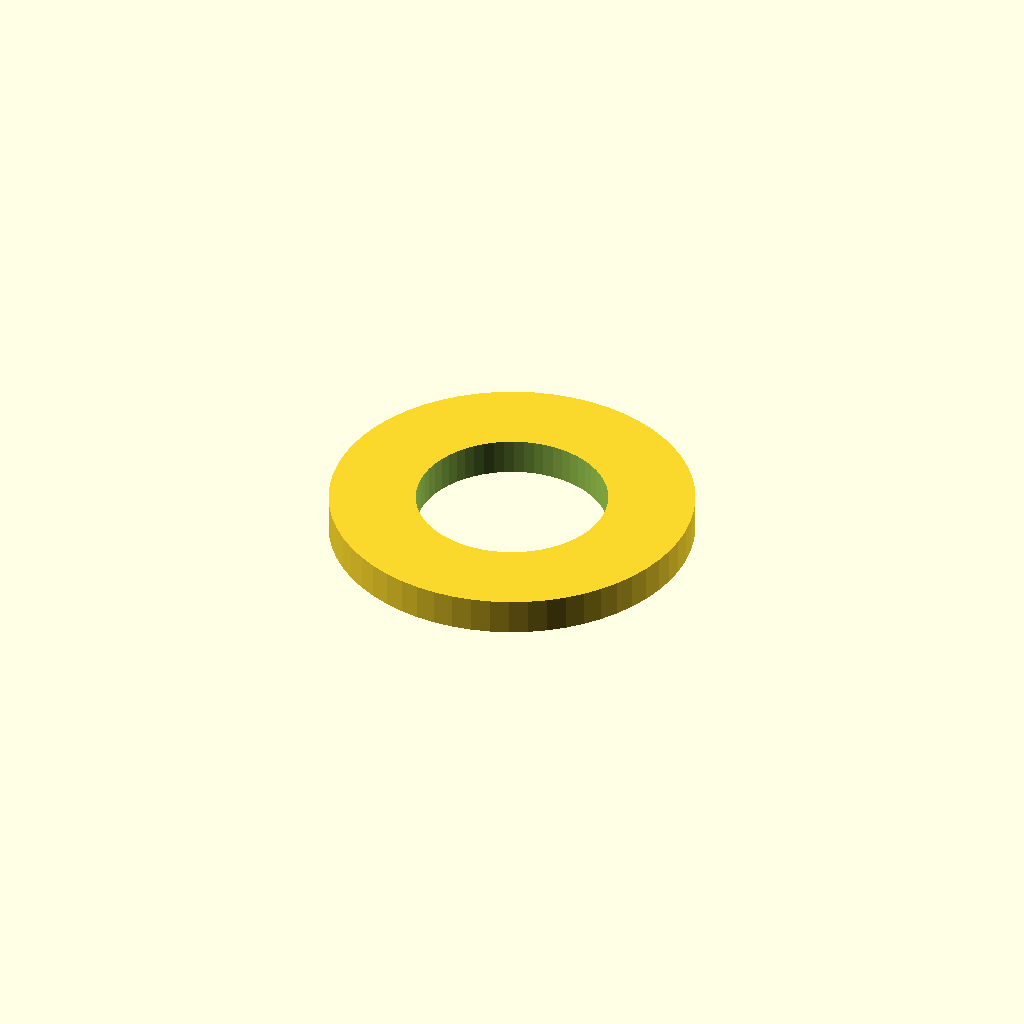
Cell 1: the model at its default parameters.
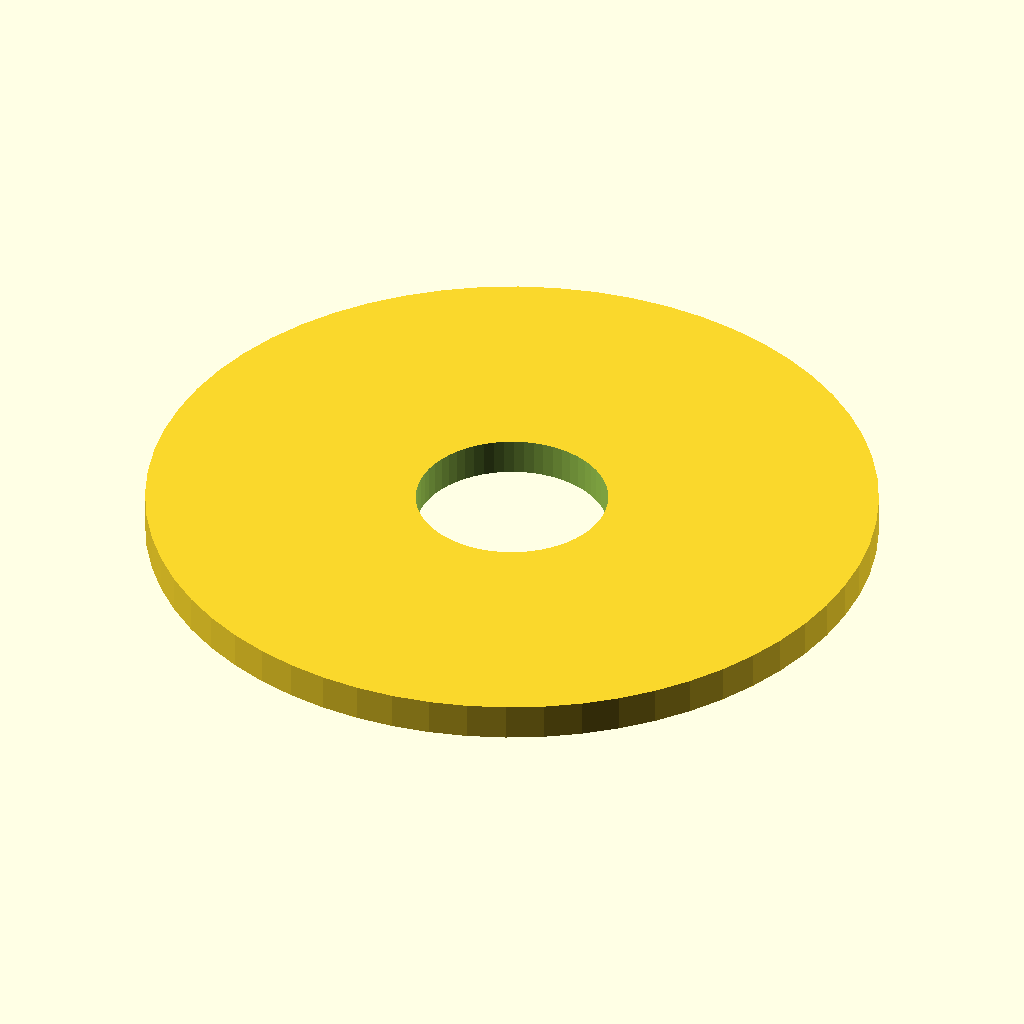
Cell 2: the same model with outer_d = 32.
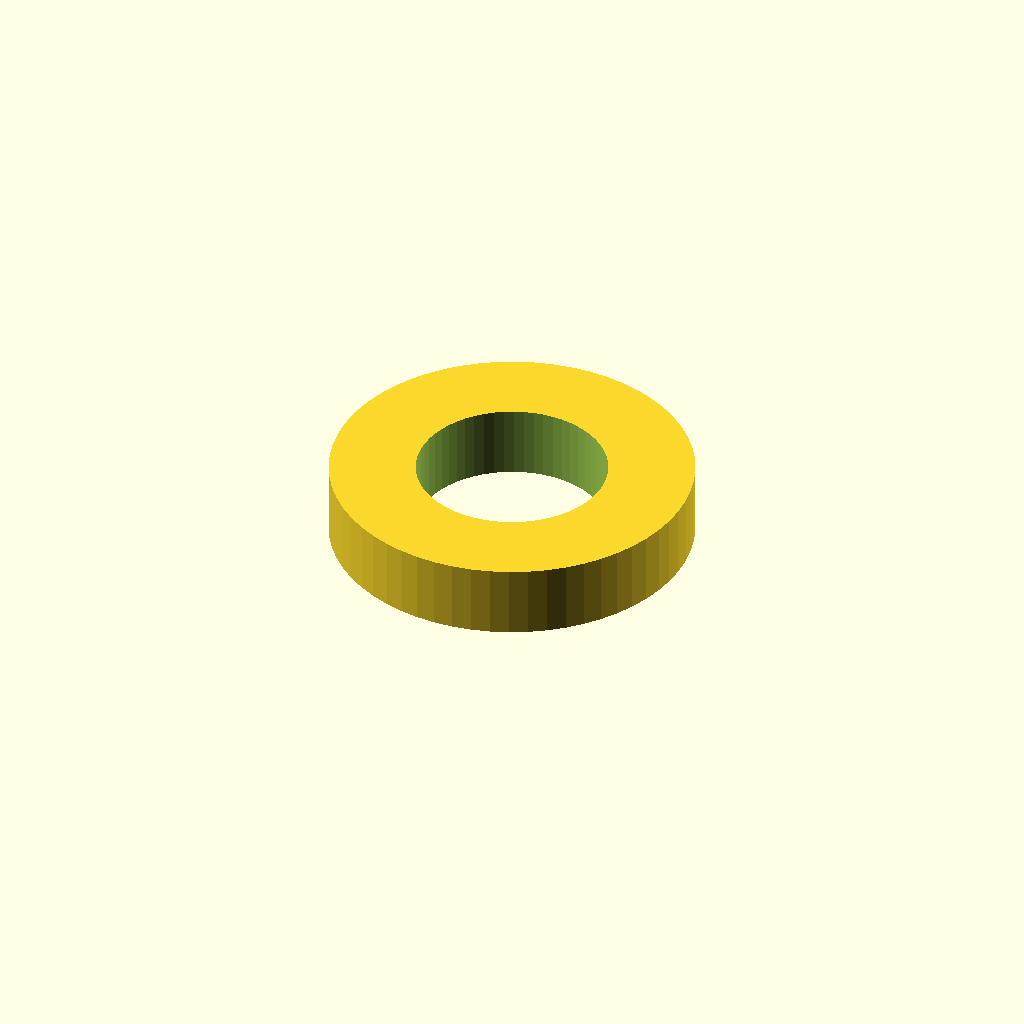
Cell 3: thickness = 3.2 (everything else at default).
All cells are drawn from one camera (rotation 55°, 0°, 25°, orthographic, colour scheme Cornfield), so only the parameter changes between them.
The OpenSCAD source (optional_data/data/parts/part_0358.scad):
// Flat metric washer.
$fn = 60;
eps = 0.02;
inner_d = 8.4;
outer_d = 16;
thickness = 1.6;
difference() {
    cylinder(d = outer_d, h = thickness);
    translate([0, 0, -eps]) cylinder(d = inner_d, h = thickness + 2 * eps);
}
Parameter table extracted from the source (name, type, default, range or options):
eps: number, default 0.02
inner_d: number, default 8.4
outer_d: number, default 16
thickness: number, default 1.6
